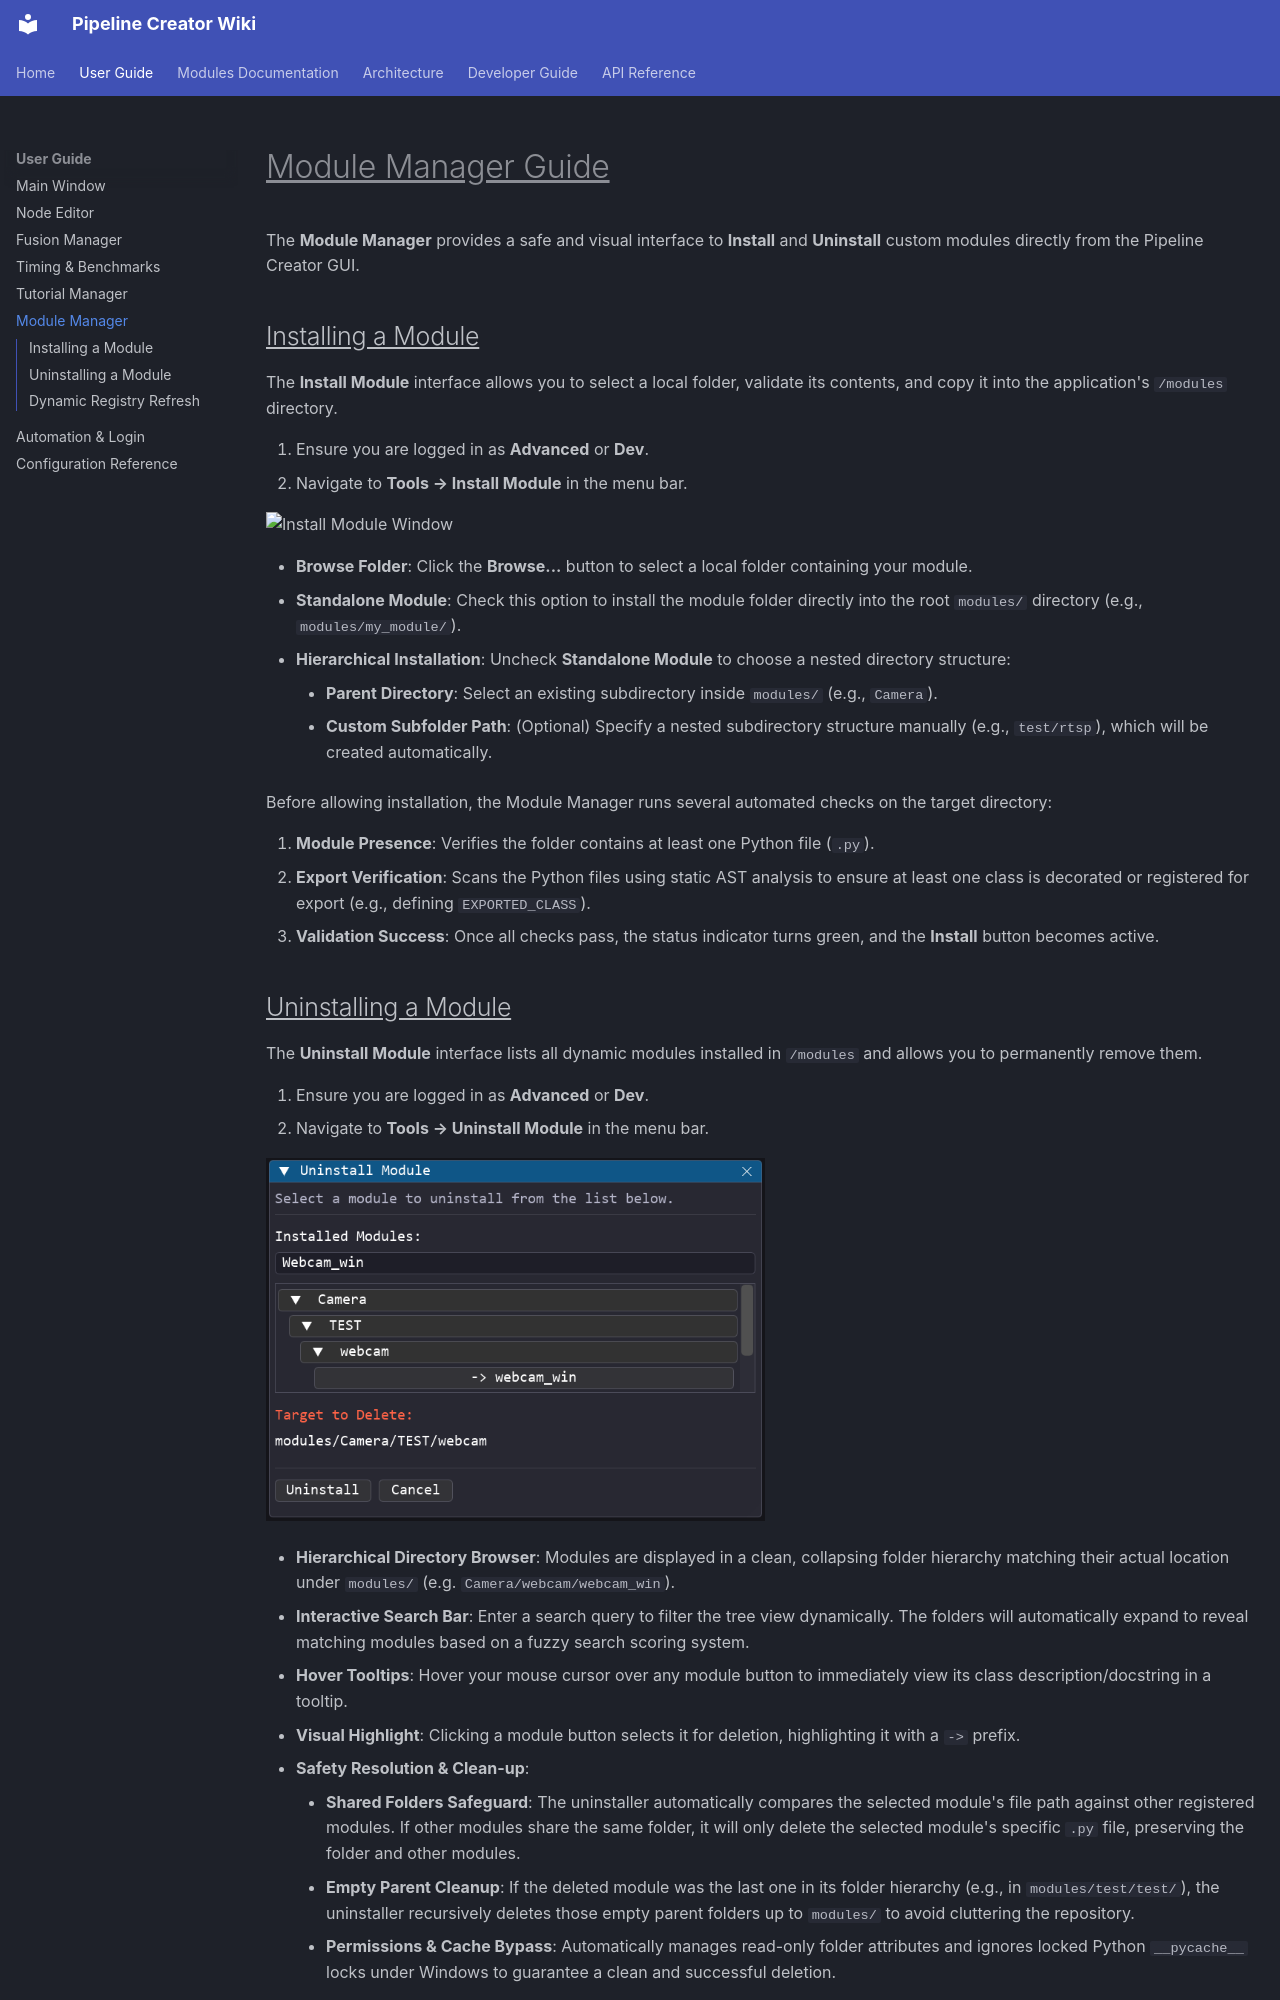

repository: n3odym3/Pipeline_creator_TARA · page: module_manager/index.html · generator: mkdocs

# <u>Module Manager Guide</u>

The **Module Manager** provides a safe and visual interface to **Install** and **Uninstall** custom modules directly from the Pipeline Creator GUI. 

## <u>Installing a Module</u>

The **Install Module** interface allows you to select a local folder, validate its contents, and copy it into the application's `/modules` directory.

1. Ensure you are logged in as **Advanced** or **Dev**.
2. Navigate to **Tools → Install Module** in the menu bar.

![Install Module Window](media/Install_module.png){width=50%}

- **Browse Folder**: Click the **Browse...** button to select a local folder containing your module.
- **Standalone Module**: Check this option to install the module folder directly into the root `modules/` directory (e.g., `modules/my_module/`).
- **Hierarchical Installation**: Uncheck **Standalone Module** to choose a nested directory structure:
    - **Parent Directory**: Select an existing subdirectory inside `modules/` (e.g., `Camera`).
    - **Custom Subfolder Path**: (Optional) Specify a nested subdirectory structure manually (e.g., `test/rtsp`), which will be created automatically.

Before allowing installation, the Module Manager runs several automated checks on the target directory:

1. **Module Presence**: Verifies the folder contains at least one Python file (`.py`).
2. **Export Verification**: Scans the Python files using static AST analysis to ensure at least one class is decorated or registered for export (e.g., defining `EXPORTED_CLASS`).
3. **Validation Success**: Once all checks pass, the status indicator turns green, and the **Install** button becomes active.
